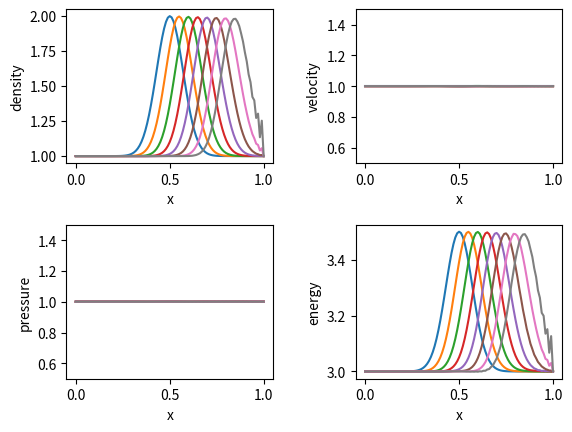

Generate this figure with matplotlib:
#システム方程式
#LUADI

import numpy as np
import matplotlib.pyplot as plt

plt.subplots_adjust(wspace=1, hspace=1) #余白

fig = plt.figure()  #プロットの準備
fig_1 = fig.add_subplot(2,2,1)#密度グラフ
fig_2 = fig.add_subplot(2,2,2)#速度グラフ
fig_3 = fig.add_subplot(2,2,3)#圧力グラフ
fig_4 = fig.add_subplot(2,2,4)#エネルギーグラフ
fig.subplots_adjust(wspace=0.4, hspace=0.4) #余白


jmax = 101#格子の数
dt = 0.0005
nmax = 700  #ステップ数
display_interval = 100 #表示間隔
gamma = 1.4 #比熱比　二原子分子
nn=10


PI = 1.0


RHOI = 1.0
RHOE = 1.0

UI = 1.0
UE = 1.0



xmin,xmid,xmax = 0,0.5,1.0
x = np.linspace(xmin,xmax,jmax)




dx = (xmax-xmin)/(jmax-1)  #格子間隔



def init(): #初期値
    Q = np.zeros([jmax,3])
    Q[:,0]=RHOI*np.exp(-(x-xmid)**2*100)+RHOE
    Q[:,1]=(RHOI*np.exp(-(x-xmid)**2*100)+RHOE)*(UE)
    Q[:,2]=(PI/(gamma-1)+(RHOI*np.exp(-(x-xmid)**2*100)+RHOE)*(UE)**2/2)
    
    return Q


def compute(Q):
    E = np.zeros([jmax,3]) #整数地点での数値流速
    F = np.zeros([jmax,3]) 
    A = np.zeros([jmax,3,3])
    sigma=np.zeros(jmax)
    A[:,0,1]=1.0
    A[:,1,2]=gamma-1
    cnt = -1
    while(cnt<nmax):
        QTMP=np.zeros([jmax,3])
        E[:,0]=Q[:,1]
        E[:,1]=(3-gamma)*Q[:,1]**2/Q[:,0]/2+(gamma-1)*Q[:,2]
        E[:,2]=(gamma*Q[:,2]-(gamma-1)*Q[:,1]**2/Q[:,0]/2)*Q[:,1]/Q[:,0]

        
        sigma=E[:,2]/E[:,0]-Q[:,2]/Q[:,0]
        sigma=np.sqrt(sigma*gamma)-abs(Q[:,1]/Q[:,0])

        for i in range(0,jmax):
                F[i]=dt/dx/2*(E[i-1]-E[(i+1)%jmax])
        
        A[:,1,0]=(gamma-3)/2*(Q[:,1]/Q[:,0])**2
        A[:,1,1]=(3-gamma)*(Q[:,1]/Q[:,0])
        A[:,2,2]=gamma*(Q[:,1]/Q[:,0])
        A[:,2,0]=(Q[:,1]/Q[:,0]**3)*((gamma-1)*Q[:,1]**2-gamma*Q[:,0]*Q[:,2])
        A[:,2,1]=gamma*Q[:,2]/Q[:,0]-3/2*(gamma-1)*(Q[:,1]/Q[:,0])**2
       
        
       
        for i in range(1,jmax):#QTMPは第二スイープ終了後のもの
            QTMP[i]=F[i]+dt/dx*np.dot(A[i]/2+sigma[i]/2,QTMP[i-1]/(1+dt/dx*sigma[i-1]))
        for i in range(jmax-2,0,-1):#QTMPを第三スイープ後のものに置き換えていく
            QTMP[i]=(QTMP[i]-dt/dx*np.dot(A[i]/2-sigma[i]/2,QTMP[i+1]))/(1+dt/dx*sigma[i])
            Q[i]+=QTMP[i]
            

        
            
            
        cnt+=1
        if(cnt%display_interval==0):
            fig_1.plot(x,Q[:,0])
            fig_2.plot(x,Q[:,1]/Q[:,0])
            fig_3.plot(x,(gamma-1)*(Q[:,2]-Q[:,1]**2/Q[:,0]/2))
            fig_4.plot(x,Q[:,2])
        
    fig_1.set_xlabel("x")
    fig_1.set_ylabel("density")
    fig_2.set_xlabel("x")
    fig_2.set_ylabel("velocity")
    fig_2.set_ylim(0.5,1.5)
    fig_3.set_xlabel("x")
    fig_3.set_ylabel("pressure")
    fig_3.set_ylim(0.5,1.5)
    fig_4.set_xlabel("x")
    fig_4.set_ylabel("energy")
    fig.show()


  

    

            
Q=init()
compute(Q)
